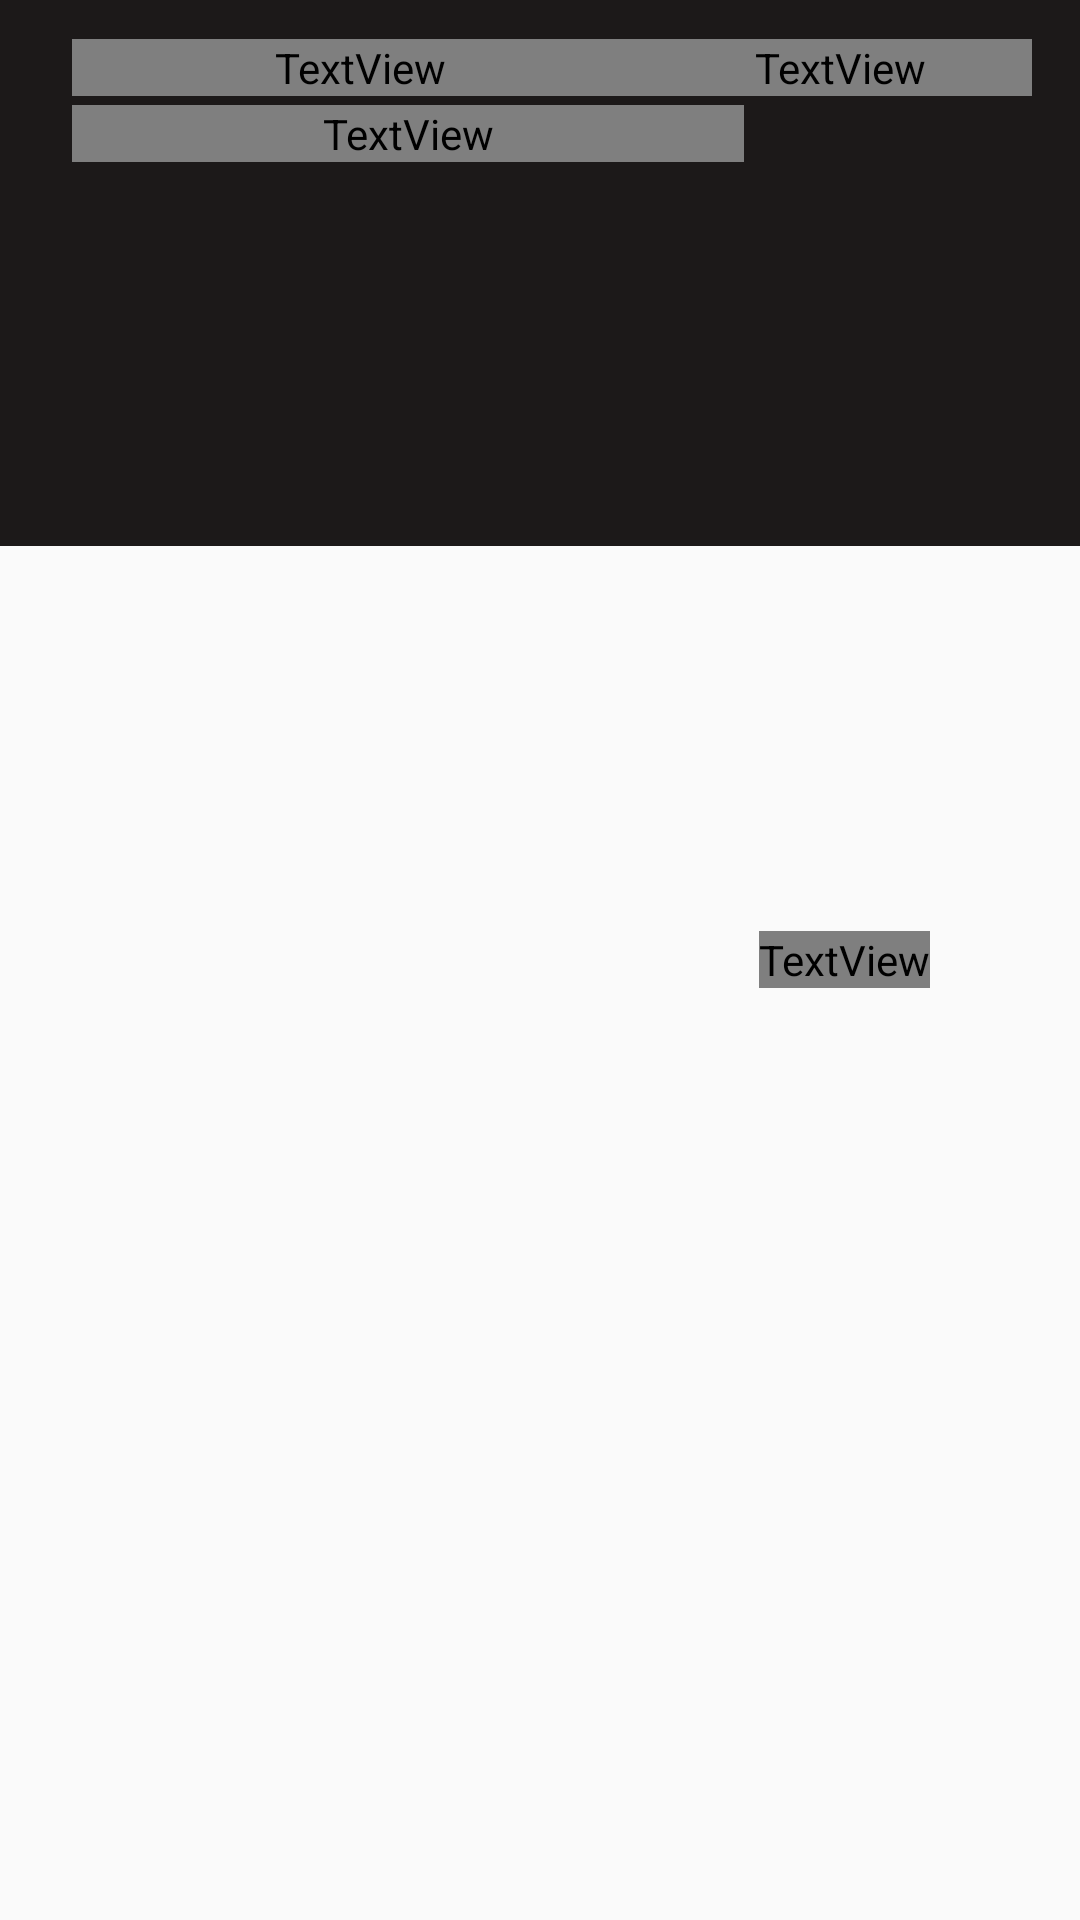

The Android layout XML behind this screen, and the referenced resources:
<!-- AndroidManifest.xml: application theme MyMaterialTheme -->
<!-- res/layout/investment_list_row.xml -->
<?xml version="1.0" encoding="utf-8"?>
<FrameLayout xmlns:android="http://schemas.android.com/apk/res/android"
    android:layout_width="match_parent"
    android:layout_height="wrap_content"
    android:orientation="vertical">
    <RelativeLayout
        android:id="@+id/view_background"
        android:layout_width="match_parent"
        android:layout_height="match_parent">

        <ImageView
            android:id="@+id/background_image"
            android:layout_width="@dimen/ic_delete"
            android:layout_height="@dimen/ic_delete"
            android:layout_alignParentEnd="true"
            android:layout_centerVertical="true"
            android:layout_marginEnd="@dimen/padd_10"
            android:src="@drawable/delete" />

        <TextView
            android:id="@+id/background_text"
            android:layout_width="wrap_content"
            android:layout_height="wrap_content"
            android:layout_centerVertical="true"
            android:layout_marginEnd="@dimen/padd_10"
            android:layout_toStartOf="@id/background_image"
            android:text="@string/delete"
            android:textColor="#fff"
            android:fontFamily="@font/robotoregular"
            android:textSize="16sp" />

    </RelativeLayout>

    <RelativeLayout
        android:id="@+id/view_foreground"
        android:layout_width="match_parent"
        android:layout_height="wrap_content"
        android:background="#1C1919"
        android:clickable="true"
        android:foreground="?attr/selectableItemBackground"
        android:paddingLeft="@dimen/activity_margin"
        android:paddingTop="@dimen/dimen_10"
        android:paddingRight="@dimen/activity_margin"
        android:paddingBottom="@dimen/dimen_10">
        <LinearLayout
            android:id="@+id/investmentfinance"
            android:layout_width="match_parent"
            android:layout_height="wrap_content"
            android:layout_marginStart="8dp"
            android:orientation="horizontal"
            android:weightSum="1">
            <TextView
                android:id="@+id/investment"
                android:layout_width="0dp"
                android:layout_height="wrap_content"
                android:layout_weight="0.6"
                android:layout_marginTop="3dp"
                android:textColor="@color/investment_name"
                android:fontFamily="@font/robotobold"
                android:textSize="@dimen/investment_list_text" />
            <TextView
                android:id="@+id/investmentAmount"
                android:layout_width="0dp"
                android:layout_height="wrap_content"
                android:layout_marginTop="3dp"
                android:layout_weight="0.4"
                android:gravity="end"
                android:textColor="@color/investment_amount"
                android:fontFamily="@font/robotoregular"
                android:textSize="@dimen/investment_amount" />
        </LinearLayout>
        <LinearLayout
            android:id="@+id/medium"
            android:layout_width="match_parent"
            android:layout_height="wrap_content"
            android:layout_below="@+id/investmentfinance"
            android:layout_marginStart="8dp"
            android:layout_marginTop="3dp"
            android:orientation="horizontal"
            android:weightSum="1">
            <TextView
                android:id="@+id/investmentMedium"
                android:layout_width="0dp"
                android:layout_height="wrap_content"
                android:layout_weight="0.7"
                android:fontFamily="@font/robotoregular"
                android:textColor="@color/investment_medium"
                android:textSize="@dimen/investment_medium" />
        </LinearLayout>
        <LinearLayout
        android:id="@+id/otherDetails"
        android:layout_width="match_parent"
        android:layout_height="wrap_content"
        android:layout_below="@+id/medium"
        android:layout_marginStart="8dp"
        android:layout_marginTop="3dp"
        android:orientation="vertical"
        android:weightSum="1">
            <TextView
            android:id="@+id/investmentCategory"
            android:layout_width="match_parent"
            android:layout_height="wrap_content"
            android:textColor="@color/investment_category"
            android:textSize="@dimen/investment_category"/>
            <TextView
                android:id="@+id/investedDate"
                android:layout_width="match_parent"
                android:layout_height="wrap_content"
                android:textColor="@color/investment_datepicker"
                android:textSize="@dimen/investment_category"/>
            <TextView
                android:id="@+id/interestToBePaid"
                android:layout_width="match_parent"
                android:layout_height="wrap_content"
                android:textColor="@color/investment_interest_percent"
                android:textSize="@dimen/investment_interest"/>
            <TextView
                android:id="@+id/investedNumberOfMonths"
                android:layout_width="match_parent"
                android:layout_height="wrap_content"
                android:textColor="@color/investment_amount_of_month"
                android:textSize="@dimen/investment_category"/>
    </LinearLayout>
    </RelativeLayout>
</FrameLayout>
<!-- resources referenced by this layout -->
<resources>
  <color name="investment_amount">#56BBF1</color>
  <color name="investment_amount_of_month">#56BBF1</color>
  <color name="investment_category">#56BBF1</color>
  <color name="investment_datepicker">#56BBF1</color>
  <color name="investment_interest_percent">#56BBF1</color>
  <color name="investment_medium">#56BBF1</color>
  <color name="investment_name">#56BBF1</color>
  <dimen name="activity_margin">16dp</dimen>
  <dimen name="dimen_10">10dp</dimen>
  <dimen name="ic_delete">30dp</dimen>
  <dimen name="investment_amount">20sp</dimen>
  <dimen name="investment_category">22sp</dimen>
  <dimen name="investment_interest">20sp</dimen>
  <dimen name="investment_list_text">22sp</dimen>
  <dimen name="investment_medium">20sp</dimen>
  <dimen name="padd_10">10dp</dimen>
  <string name="delete">Delete</string>
  <style name="MyMaterialTheme" parent="MyMaterialTheme.Base">
          <item name="android:textViewStyle">@style/RobotoTextViewStyle</item>
      </style>
  <style name="MyMaterialTheme.Base" parent="Theme.AppCompat.Light.DarkActionBar">
          <item name="windowNoTitle">true</item>
          <item name="windowActionBar">false</item>
          <item name="colorPrimary">@color/colorPrimary</item>
          <item name="colorPrimaryDark">@color/colorPrimaryDark</item>
          <item name="colorAccent">@color/colorAccent</item>
      </style>
  <style name="RobotoTextViewStyle" parent="android:Widget.TextView">
          <item name="android:fontFamily">@font/robotoregular</item>
      </style>
  <color name="colorPrimary">#B98077</color>
  <color name="colorPrimaryDark">#a4666a</color>
  <color name="colorAccent">#431713</color>
</resources>
